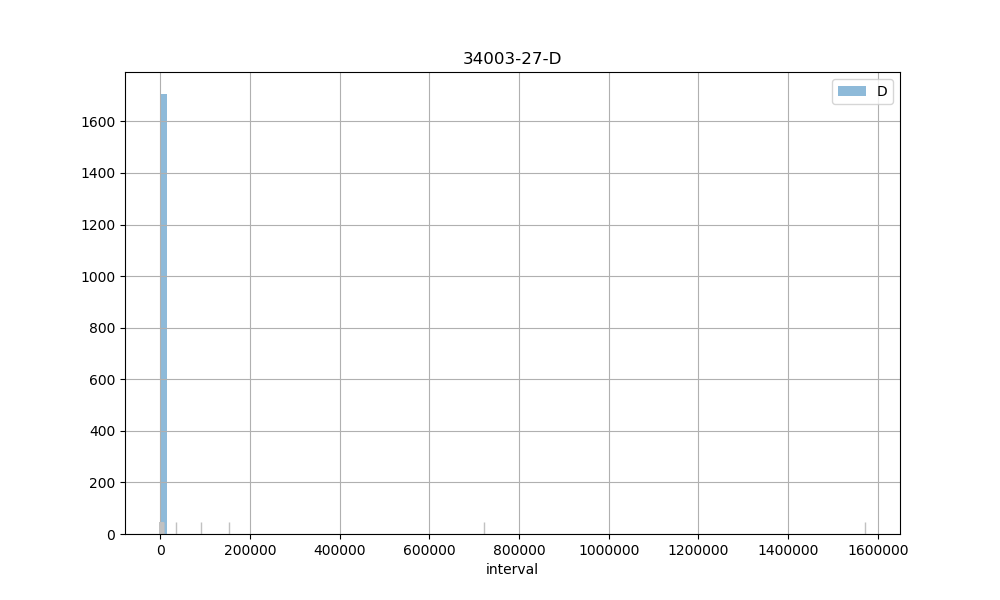

The file beside this chart, header and first rows:
count, 1711.00
mean, 2431
std, 41971
min, 2.00
25%, 870
50%, 900
75%, 927
max, 1570945
